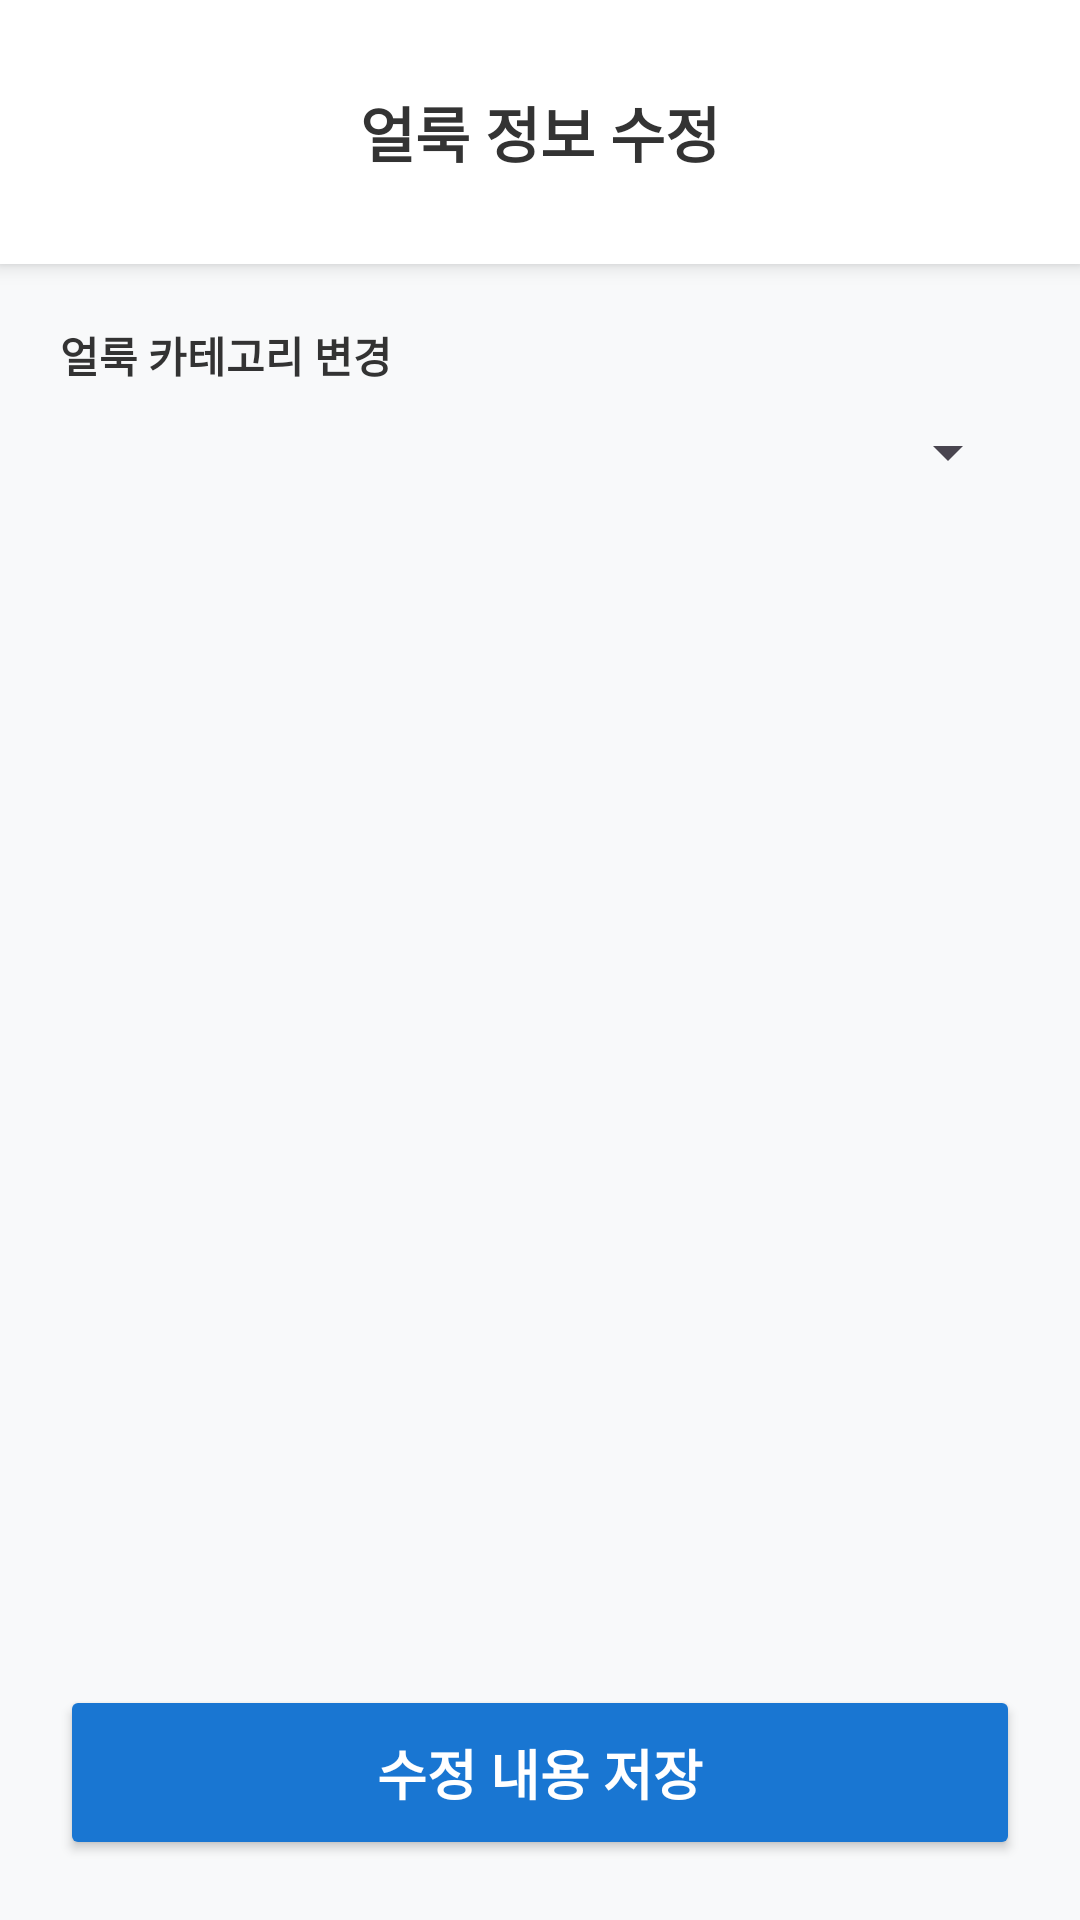

This screen was rendered from an Android layout file. Write that file and the resources it references.
<!-- AndroidManifest.xml: application theme Theme.LaundryCare_Android -->
<!-- res/layout/activity_stain_edit.xml -->
<?xml version="1.0" encoding="utf-8"?>
<LinearLayout xmlns:android="http://schemas.android.com/apk/res/android"
    android:layout_width="match_parent"
    android:layout_height="match_parent"
    android:orientation="vertical"
    android:background="#F8F9FA">

    <RelativeLayout
        android:layout_width="match_parent"
        android:layout_height="wrap_content"
        android:padding="20dp"
        android:background="#FFFFFF"
        android:elevation="4dp">

        <ImageView
            android:id="@+id/btnEditBack"
            android:layout_width="48dp"
            android:layout_height="48dp"
            android:padding="12dp"
            android:src="@drawable/ic_arrow_back"
            android:background="?attr/selectableItemBackgroundBorderless"
            android:clickable="true"
            android:layout_alignParentStart="true"
            android:layout_centerVertical="true" />

        <TextView
            android:layout_width="wrap_content"
            android:layout_height="wrap_content"
            android:text="얼룩 정보 수정"
            android:textSize="20sp"
            android:textStyle="bold"
            android:layout_centerInParent="true"
            android:textColor="#333333" />
    </RelativeLayout>

    <LinearLayout
        android:layout_width="match_parent"
        android:layout_height="0dp"
        android:layout_weight="1"
        android:orientation="vertical"
        android:padding="20dp">

        <TextView
            android:layout_width="wrap_content"
            android:layout_height="wrap_content"
            android:text="얼룩 카테고리 변경"
            android:textStyle="bold"
            android:textColor="#333333"
            android:layout_marginBottom="10dp"/>

        <Spinner
            android:id="@+id/spinnerStainCategory"
            android:layout_width="match_parent"
            android:layout_height="wrap_content"
            android:layout_marginBottom="20dp"/>
    </LinearLayout>

    <Button
        android:id="@+id/btnSaveStain"
        android:layout_width="match_parent"
        android:layout_height="wrap_content"
        android:text="수정 내용 저장"
        android:textSize="18sp"
        android:textStyle="bold"
        android:textColor="#FFFFFF"
        android:backgroundTint="#1976D2"
        android:padding="16dp"
        android:layout_margin="20dp" />
</LinearLayout>
<!-- resources referenced by this layout -->
<resources>
  <style name="Theme.LaundryCare_Android" parent="Base.Theme.LaundryCare_Android" />
  <style name="Base.Theme.LaundryCare_Android" parent="Theme.Material3.DayNight.NoActionBar">
          
          
      </style>
</resources>
